Image classification data set "model_data" (JanayAlam/docs-cursive-handwriting-recognition on GitHub). Class labels (15): tablet Afenac 50mg, tablet Calcin D, tablet Finix 20mg, tablet Fixal 120mg, tablet Napa Extend 665mg, tablet Naprosyn 500mg, tablet Napsod 550mg, tab. nitrin SR 2.6mg, tablet Osartil 100mg, tablet Ovocal-DX, tablet Ramoril 5mg, tablet Resva 5mg, tab. rivotril 0.5mg, tablet Riz 10mg, tablet V-Plex.

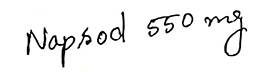
Label: tablet Napsod 550mg

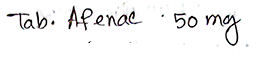
Label: tablet Afenac 50mg

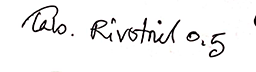
Label: tab. rivotril 0.5mg

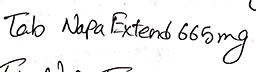
Label: tablet Napa Extend 665mg

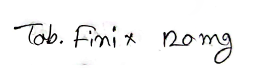
Label: tablet Finix 20mg

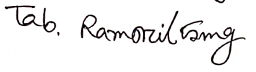
Label: tablet Ramoril 5mg
